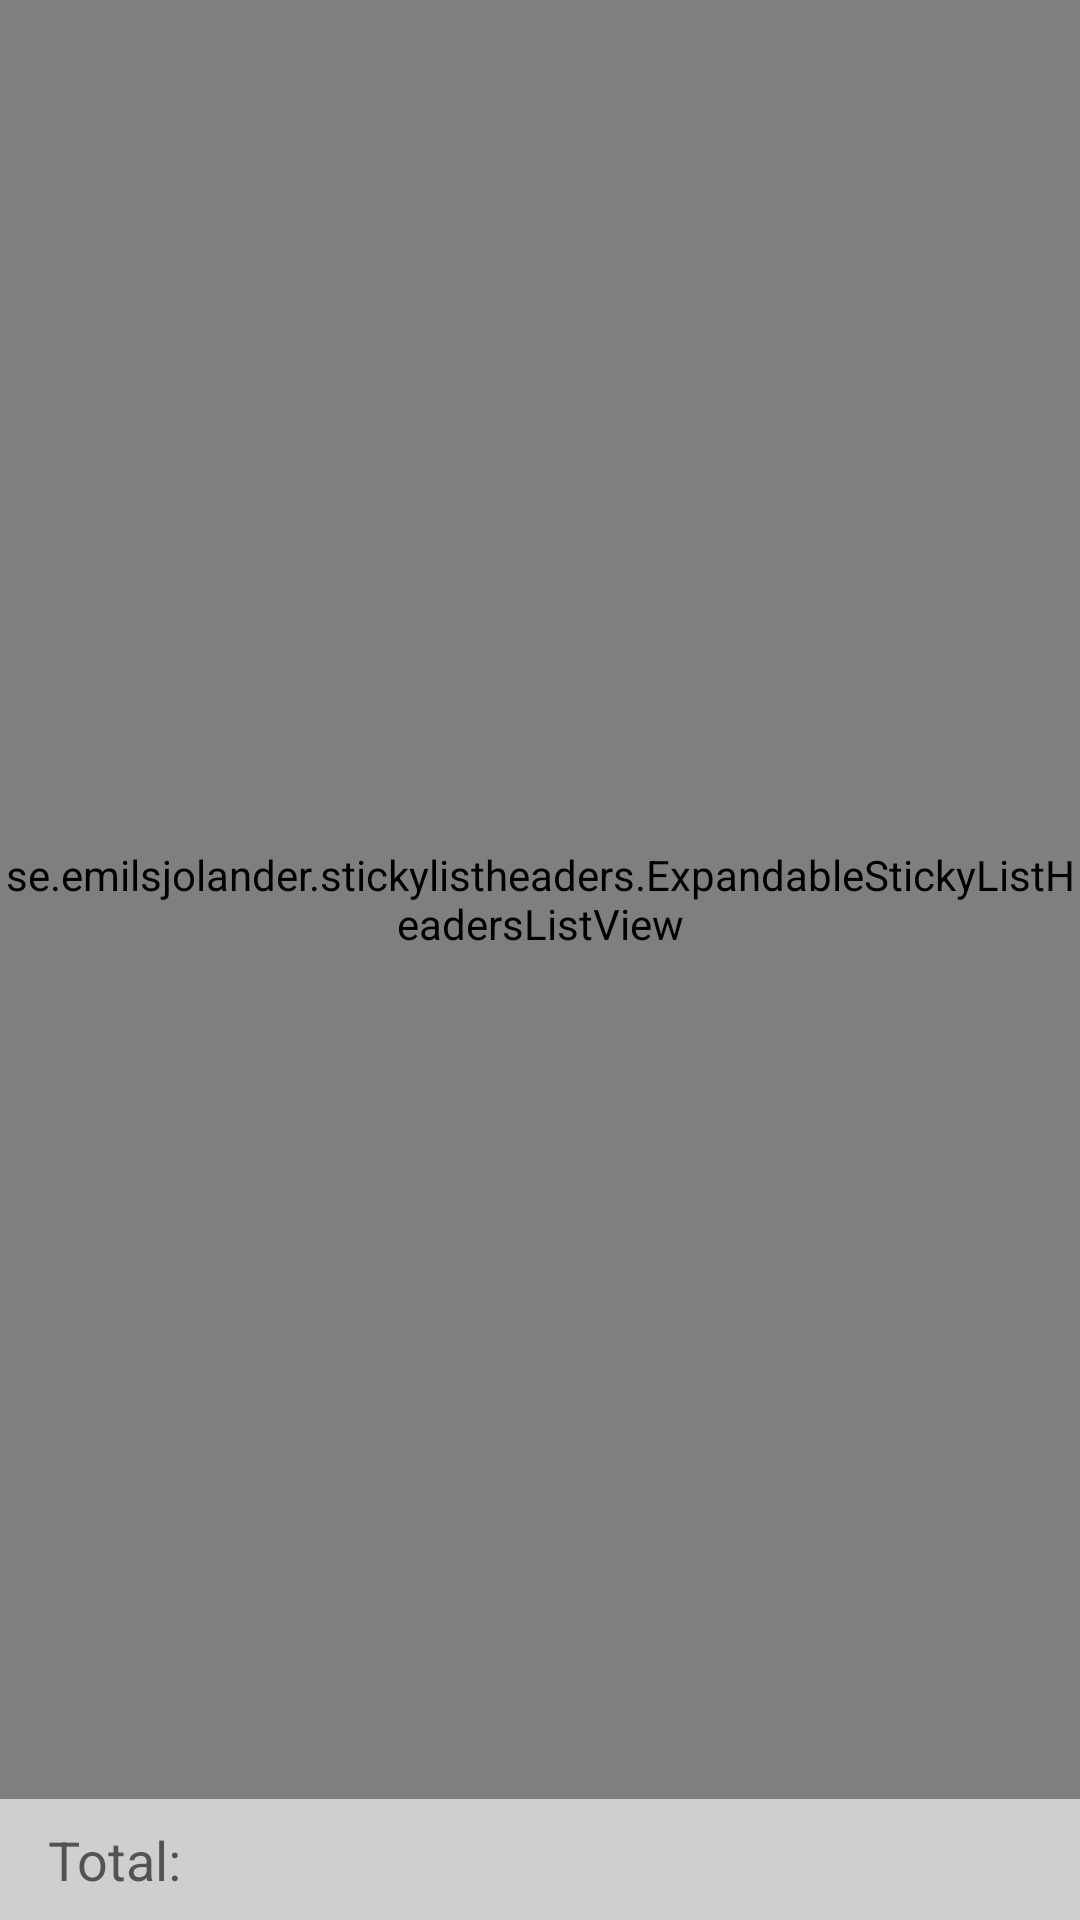

This screen was rendered from an Android layout file. Write that file and the resources it references.
<!-- AndroidManifest.xml: application theme AppTheme -->
<!-- res/layout/activity_daily_expenses.xml -->
<RelativeLayout xmlns:android="http://schemas.android.com/apk/res/android"
                xmlns:tools="http://schemas.android.com/tools"
                android:layout_width="match_parent"
                android:layout_height="match_parent"
                tools:context="com.macedo.moneymanager.ui.DailyExpensesActivity">


    <se.emilsjolander.stickylistheaders.ExpandableStickyListHeadersListView
        android:layout_width="wrap_content"
        android:layout_height="wrap_content"
        android:id="@+id/accountListView"
        android:layout_alignParentTop="true"
        android:layout_alignParentLeft="true"
        android:layout_alignParentStart="true"
        android:divider="@android:color/transparent"
        android:dividerHeight="@dimen/list_item_vertical_margin"
        android:layout_above="@+id/footer"/>

    <LinearLayout
        android:layout_width="match_parent"
        android:layout_height="wrap_content"
        android:orientation="horizontal"
        android:id="@+id/footer"
        android:layout_alignParentBottom="true"
        android:layout_alignParentLeft="true"
        android:layout_alignParentStart="true"
        android:background="@color/footer">

        <TextView
            android:layout_width="wrap_content"
            android:layout_height="wrap_content"
            android:textAppearance="?android:attr/textAppearanceMedium"
            android:text="Total:"
            android:id="@+id/totalLabel"
            android:paddingTop="@dimen/vertical_padding"
            android:paddingBottom="@dimen/vertical_padding"
            android:paddingLeft="@dimen/activity_horizontal_margin"
            android:layout_weight="1"/>

        <TextView
            android:layout_width="wrap_content"
            android:layout_height="wrap_content"
            android:textAppearance="?android:attr/textAppearanceMedium"
            tools:text="$ 1000.00"
            android:textStyle="bold"
            android:gravity="right"
            android:id="@+id/totalAmount"
            android:layout_weight="2"
            android:paddingTop="@dimen/vertical_padding"
            android:paddingBottom="@dimen/vertical_padding"
            android:paddingRight="@dimen/activity_horizontal_margin"
            android:textIsSelectable="true"/>
    </LinearLayout>

</RelativeLayout>
<!-- resources referenced by this layout -->
<resources>
  <color name="footer">#96b1b1b1</color>
  <dimen name="activity_horizontal_margin">16dp</dimen>
  <dimen name="list_item_vertical_margin">8dp</dimen>
  <dimen name="vertical_padding">8dp</dimen>
  <style name="AppTheme" parent="Theme.AppCompat.Light.DarkActionBar">
          
          
          <item name="colorPrimary">@color/action_bar_primary</item>
          
          <item name="colorPrimaryDark">@color/action_bar_primary_dark</item>
          
          <item name="colorAccent">@color/action_bar_accent</item>
      </style>
</resources>
